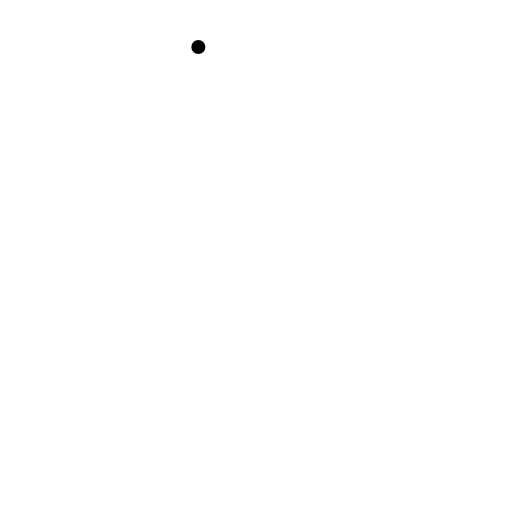
t = 0.00 s
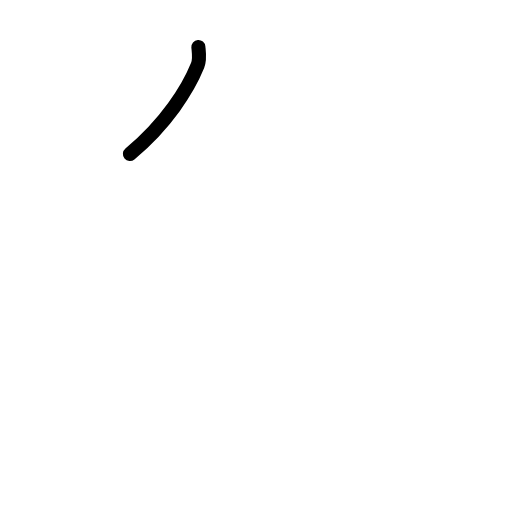
t = 0.75 s
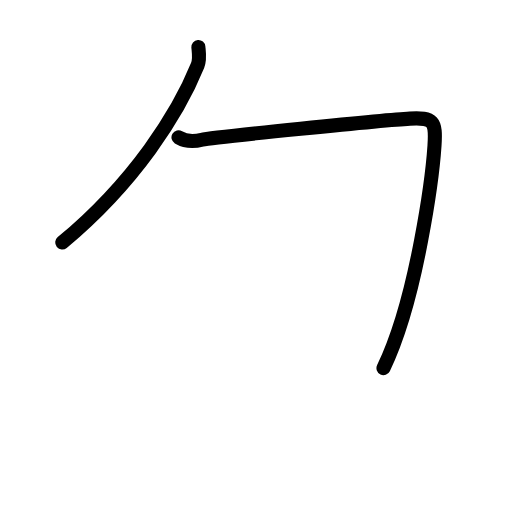
t = 1.58 s
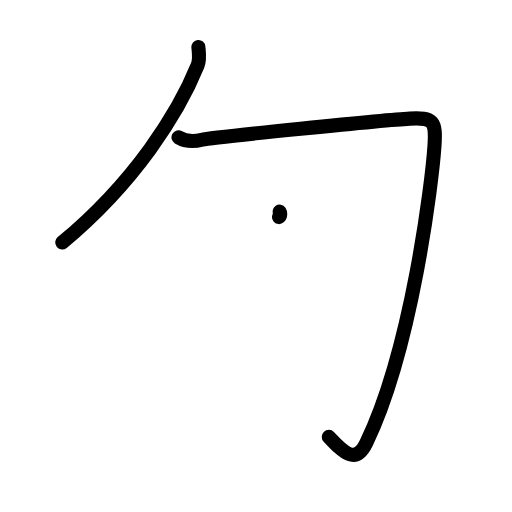
t = 2.38 s
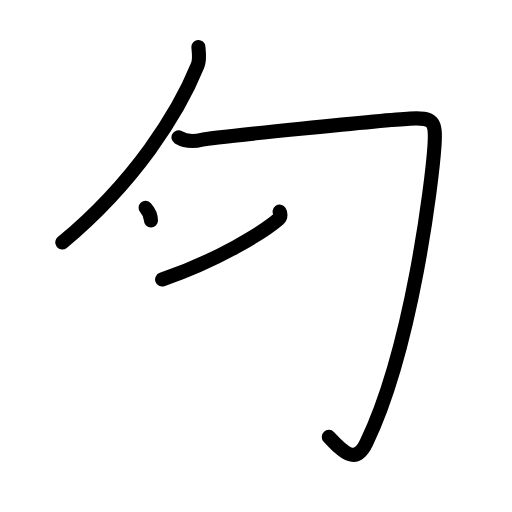
t = 3.19 s
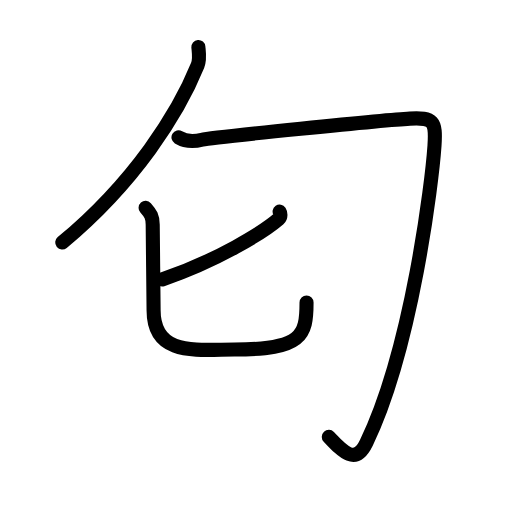
t = 4.00 s

The animated SVG that drew these frames (rendered in a browser with its animation timeline set to each time). Animation: 14 SMIL elements (animate=14); one cycle of 4.00 s.

<?xml version="1.0" encoding="UTF-8"?>
<!--
AniKanjiVG is licensed by CC-BY-SA Paul C. Sommerhoff (https://bitbucket.org/sommerhoff/anikanjivg).
AniKanjiVG uses KanjiVG which is licensed by CC-BY-SA Ulrich Apel (http://kanjivg.tagaini.net).
See also http://creativecommons.org/licenses/by-sa/3.0/
-->
<svg xmlns:kvg='http://kanjivg.tagaini.net' xmlns='http://www.w3.org/2000/svg' width='109' height='109' viewBox='0 0 109 109' style='fill:none;stroke:#000000;stroke-width:3;stroke-linecap:round;stroke-linejoin:round;' id="kvg:kanji_05302"><g id="kvg:05302" kvg:element="匂"><g id="kvg:05302-g1" kvg:element="勹" kvg:radical="general"><g id="kvg:05302-g2" kvg:element="丿"><path id="kvg:05302-s1" kvg:type="㇒" d="M42.23,10c0.08,0.98,0.38,2.6-0.16,3.94C38,24,28.75,38.75,13.25,51.63"><animate attributeName="d" begin="0.0s" dur="0.5s" from="M42.23,10C42.23,10,42.23,10,42.23,10" to="M42.23,10c0.08,0.98,0.38,2.6-0.16,3.94" />
<animate attributeName="d" begin="0.5s" dur="0.5s" from="M42.23,10c0.08,0.98,0.38,2.6-0.16,3.94c0,0,0,0,0,0,0" to="M42.23,10c0.08,0.98,0.38,2.6-0.16,3.94C38,24,28.75,38.75,13.25,51.63" />
</path>
</g>
<path id="kvg:05302-s2" kvg:type="㇆" d="M38,29.25c1.25,0.75,3,1,5,0.5s39.25-4.25,44.25-4.5s5.6,0.46,5.25,5.75C92,38.5,87.75,74,78,94.25c-2.35,4.87-5.05,1.88-8-1.25"><animate attributeName="d" begin="1.0s" dur="0.3333333333333333s" from="M38,29.25C38,29.25,38,29.25,38,29.25" to="M38,29.25c1.25,0.75,3,1,5,0.5s39.25-4.25,44.25-4.5s5.6,0.46,5.25,5.75" />
<animate attributeName="d" begin="1.3333333333333333s" dur="0.3333333333333333s" from="M38,29.25c1.25,0.75,3,1,5,0.5s39.25-4.25,44.25-4.5s5.6,0.46,5.25,5.75c0,0,0,0,0,0,0" to="M38,29.25c1.25,0.75,3,1,5,0.5s39.25-4.25,44.25-4.5s5.6,0.46,5.25,5.75C92,38.5,87.75,74,78,94.25" />
<animate attributeName="d" begin="1.6666666666666665s" dur="0.3333333333333333s" from="M38,29.25c1.25,0.75,3,1,5,0.5s39.25-4.25,44.25-4.5s5.6,0.46,5.25,5.75C92,38.5,87.75,74,78,94.25c0,0,0,0,0,0,0" to="M38,29.25c1.25,0.75,3,1,5,0.5s39.25-4.25,44.25-4.5s5.6,0.46,5.25,5.75C92,38.5,87.75,74,78,94.25c-2.35,4.87-5.05,1.88-8-1.25" />
<animate attributeName="d" begin="0s" dur="1.0s" from="M-100,-100" to="M-100,-100" />
</path>
</g>
<g id="kvg:05302-g3" kvg:element="匕"><path id="kvg:05302-s3" kvg:type="㇒" d="M59.53,45.06c0.19,0.28,0.32,1.1-0.18,1.54c-3.24,2.8-13.09,8.9-24.84,12.9"><animate attributeName="d" begin="2.0s" dur="0.5s" from="M59.53,45.06C59.53,45.06,59.53,45.06,59.53,45.06" to="M59.53,45.06c0.19,0.28,0.32,1.1-0.18,1.54" />
<animate attributeName="d" begin="2.5s" dur="0.5s" from="M59.53,45.06c0.19,0.28,0.32,1.1-0.18,1.54c0,0,0,0,0,0,0" to="M59.53,45.06c0.19,0.28,0.32,1.1-0.18,1.54c-3.24,2.8-13.09,8.9-24.84,12.9" />
<animate attributeName="d" begin="0s" dur="2.0s" from="M-100,-100" to="M-100,-100" />
</path>
<path id="kvg:05302-s4" kvg:type="㇟" d="M31,44.25c1.07,1.19,1.51,1.95,1.51,3.57c0,3.93,0.19,14.42,0.19,18.26c0,9.87,9.3,8.33,17.22,8.33c14.34,0,15.34-2.91,15.34-10.01"><animate attributeName="d" begin="3.0s" dur="0.25s" from="M31,44.25C31,44.25,31,44.25,31,44.25" to="M31,44.25c1.07,1.19,1.51,1.95,1.51,3.57" />
<animate attributeName="d" begin="3.25s" dur="0.25s" from="M31,44.25c1.07,1.19,1.51,1.95,1.51,3.57c0,0,0,0,0,0,0" to="M31,44.25c1.07,1.19,1.51,1.95,1.51,3.57c0,3.93,0.19,14.42,0.19,18.26" />
<animate attributeName="d" begin="3.5s" dur="0.25s" from="M31,44.25c1.07,1.19,1.51,1.95,1.51,3.57c0,3.93,0.19,14.42,0.19,18.26c0,0,0,0,0,0,0" to="M31,44.25c1.07,1.19,1.51,1.95,1.51,3.57c0,3.93,0.19,14.42,0.19,18.26c0,9.87,9.3,8.33,17.22,8.33" />
<animate attributeName="d" begin="3.75s" dur="0.25s" from="M31,44.25c1.07,1.19,1.51,1.95,1.51,3.57c0,3.93,0.19,14.42,0.19,18.26c0,9.87,9.3,8.33,17.22,8.33c0,0,0,0,0,0,0" to="M31,44.25c1.07,1.19,1.51,1.95,1.51,3.57c0,3.93,0.19,14.42,0.19,18.26c0,9.87,9.3,8.33,17.22,8.33c14.34,0,15.34-2.91,15.34-10.01" />
<animate attributeName="d" begin="0s" dur="3.0s" from="M-100,-100" to="M-100,-100" />
</path>
</g>
</g>
</svg>
